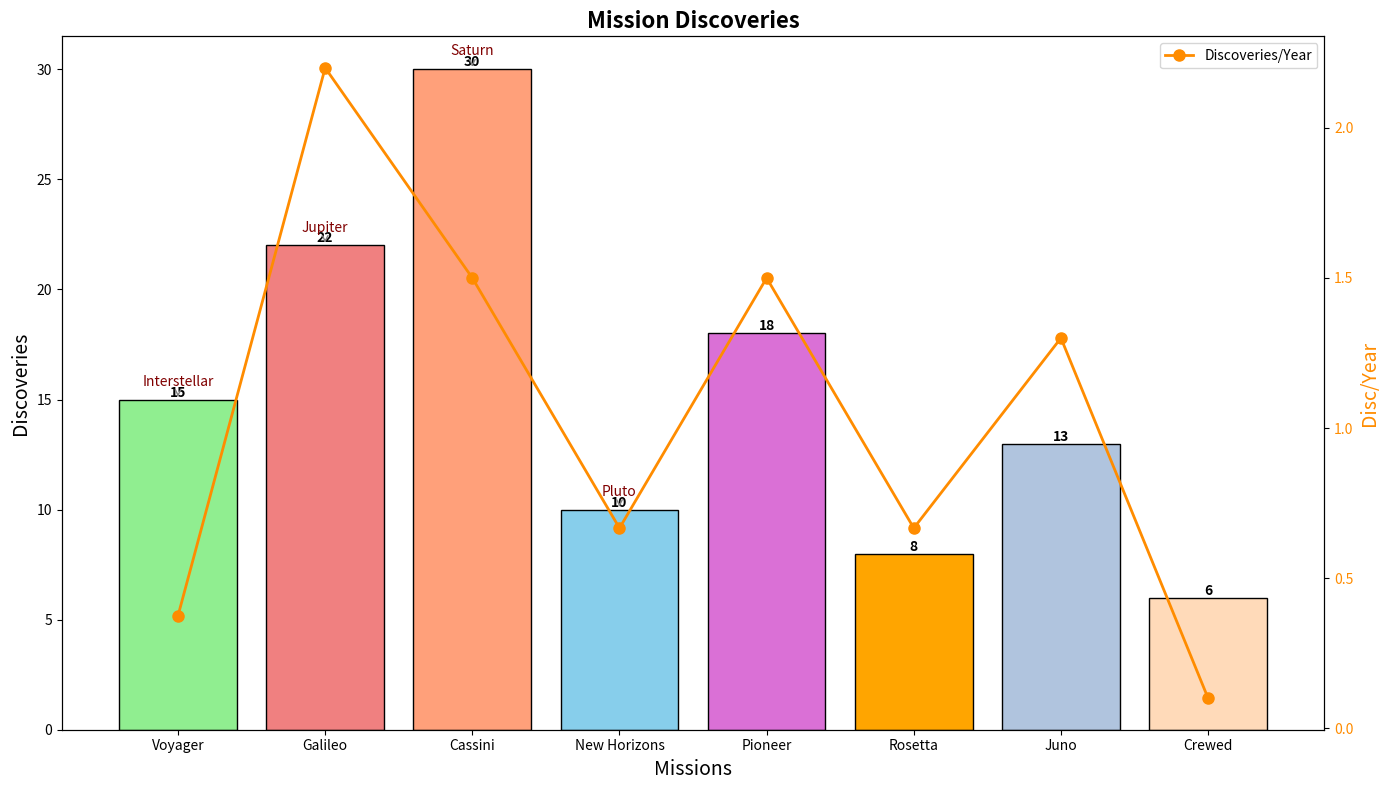

Source code (Python):
import matplotlib.pyplot as plt
import numpy as np

missions = ["Voyager", "Galileo", "Cassini", "New Horizons", "Pioneer", "Rosetta", "Juno", "Crewed"]
discoveries = [15, 22, 30, 10, 18, 8, 13, 6]

years_active = np.array([1977, 1989, 1997, 2006, 1973, 2004, 2011, 1961])
discoveries_per_year = np.array(discoveries) / np.array(
    [40, 10, 20, 15, 12, 12, 10, 60])

# Preparing colors for bar chart (shuffled manually)
colors = ['lightgreen', 'lightcoral', 'lightsalmon', 'skyblue', 'orchid', 'orange', 'lightsteelblue', 'peachpuff']

fig, ax1 = plt.subplots(figsize=(14, 8))
bars = ax1.bar(missions, discoveries, color=colors, edgecolor='k')

ax1.set_xlabel("Missions", fontsize=14)
ax1.set_ylabel("Discoveries", fontsize=14)
ax1.set_title("Mission Discoveries", fontsize=16, fontweight='bold')

for bar in bars:
    height = bar.get_height()
    ax1.text(bar.get_x() + bar.get_width() / 2.0, height, '%d' % int(height),
             ha='center', va='bottom', fontsize=10, fontweight='bold')

ax2 = ax1.twinx()
ax2.plot(missions, discoveries_per_year, color='darkorange', marker='o', linestyle='-', linewidth=2, markersize=8, label='Discoveries/Year')
ax2.set_ylabel('Disc/Year', fontsize=14, color='darkorange')
ax2.tick_params(axis='y', labelcolor='darkorange')
ax2.legend(loc='upper right')

annotations = {
    "Voyager": "Interstellar",
    "Galileo": "Jupiter",
    "Cassini": "Saturn",
    "New Horizons": "Pluto"
}

for mission, label in annotations.items():
    idx = missions.index(mission)
    ax1.annotate(label, (missions[idx], discoveries[idx]), xytext=(0, 10), textcoords='offset points', 
                 arrowprops=dict(arrowstyle='->', color='gray'),
                 ha='center', fontsize=10, color='maroon')

plt.tight_layout()
plt.show()
